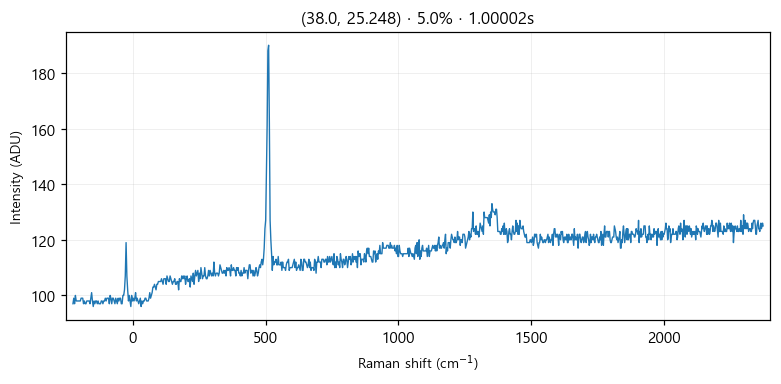

The file beside this chart, header and first rows:
# laser_power_pct, 5.0
# exposure_time, 1
# laser_nm, 532
# mode, single
pixel_index, raman_shift_cm-1, wavelength_nm, intensity
0, -225.3, 525.7, 97.0
1, -222.2, 525.8, 99.0
2, -219.2, 525.9, 97.0
3, -216.1, 526, 100.0
4, -213, 526.1, 98.0
5, -210, 526.1, 98.0
6, -206.9, 526.2, 98.0
7, -203.8, 526.3, 98.0
8, -200.8, 526.4, 98.0
9, -197.7, 526.5, 98.0
10, -194.7, 526.6, 99.0
11, -191.6, 526.7, 99.0
12, -188.6, 526.7, 99.0
13, -185.5, 526.8, 97.0
14, -182.4, 526.9, 98.0
15, -179.4, 527, 97.0
16, -176.3, 527.1, 97.0
17, -173.3, 527.2, 98.0
18, -170.2, 527.2, 98.0
19, -167.2, 527.3, 98.0
20, -164.2, 527.4, 98.0
21, -161.1, 527.5, 97.0
22, -158.1, 527.6, 99.0
23, -155, 527.7, 101.0
24, -152, 527.8, 98.0
25, -148.9, 527.8, 96.0
26, -145.9, 527.9, 98.0
27, -142.9, 528, 97.0
28, -139.8, 528.1, 98.0
29, -136.8, 528.2, 98.0
30, -133.8, 528.3, 97.0
31, -130.7, 528.3, 98.0
32, -127.7, 528.4, 97.0
33, -124.7, 528.5, 97.0
34, -121.6, 528.6, 97.0
35, -118.6, 528.7, 98.0
36, -115.6, 528.8, 98.0
37, -112.6, 528.9, 97.0
38, -109.5, 528.9, 98.0
39, -106.5, 529, 98.0
40, -103.5, 529.1, 99.0
41, -100.5, 529.2, 98.0
42, -97.44, 529.3, 99.0
43, -94.42, 529.4, 99.0
44, -91.41, 529.4, 99.0
45, -88.39, 529.5, 97.0
46, -85.38, 529.6, 100.0
47, -82.36, 529.7, 99.0
48, -79.35, 529.8, 97.0
49, -76.34, 529.9, 99.0
50, -73.33, 530, 99.0
51, -70.32, 530, 98.0
52, -67.31, 530.1, 97.0
53, -64.3, 530.2, 99.0
54, -61.3, 530.3, 98.0
55, -58.29, 530.4, 97.0
... 968 more rows
